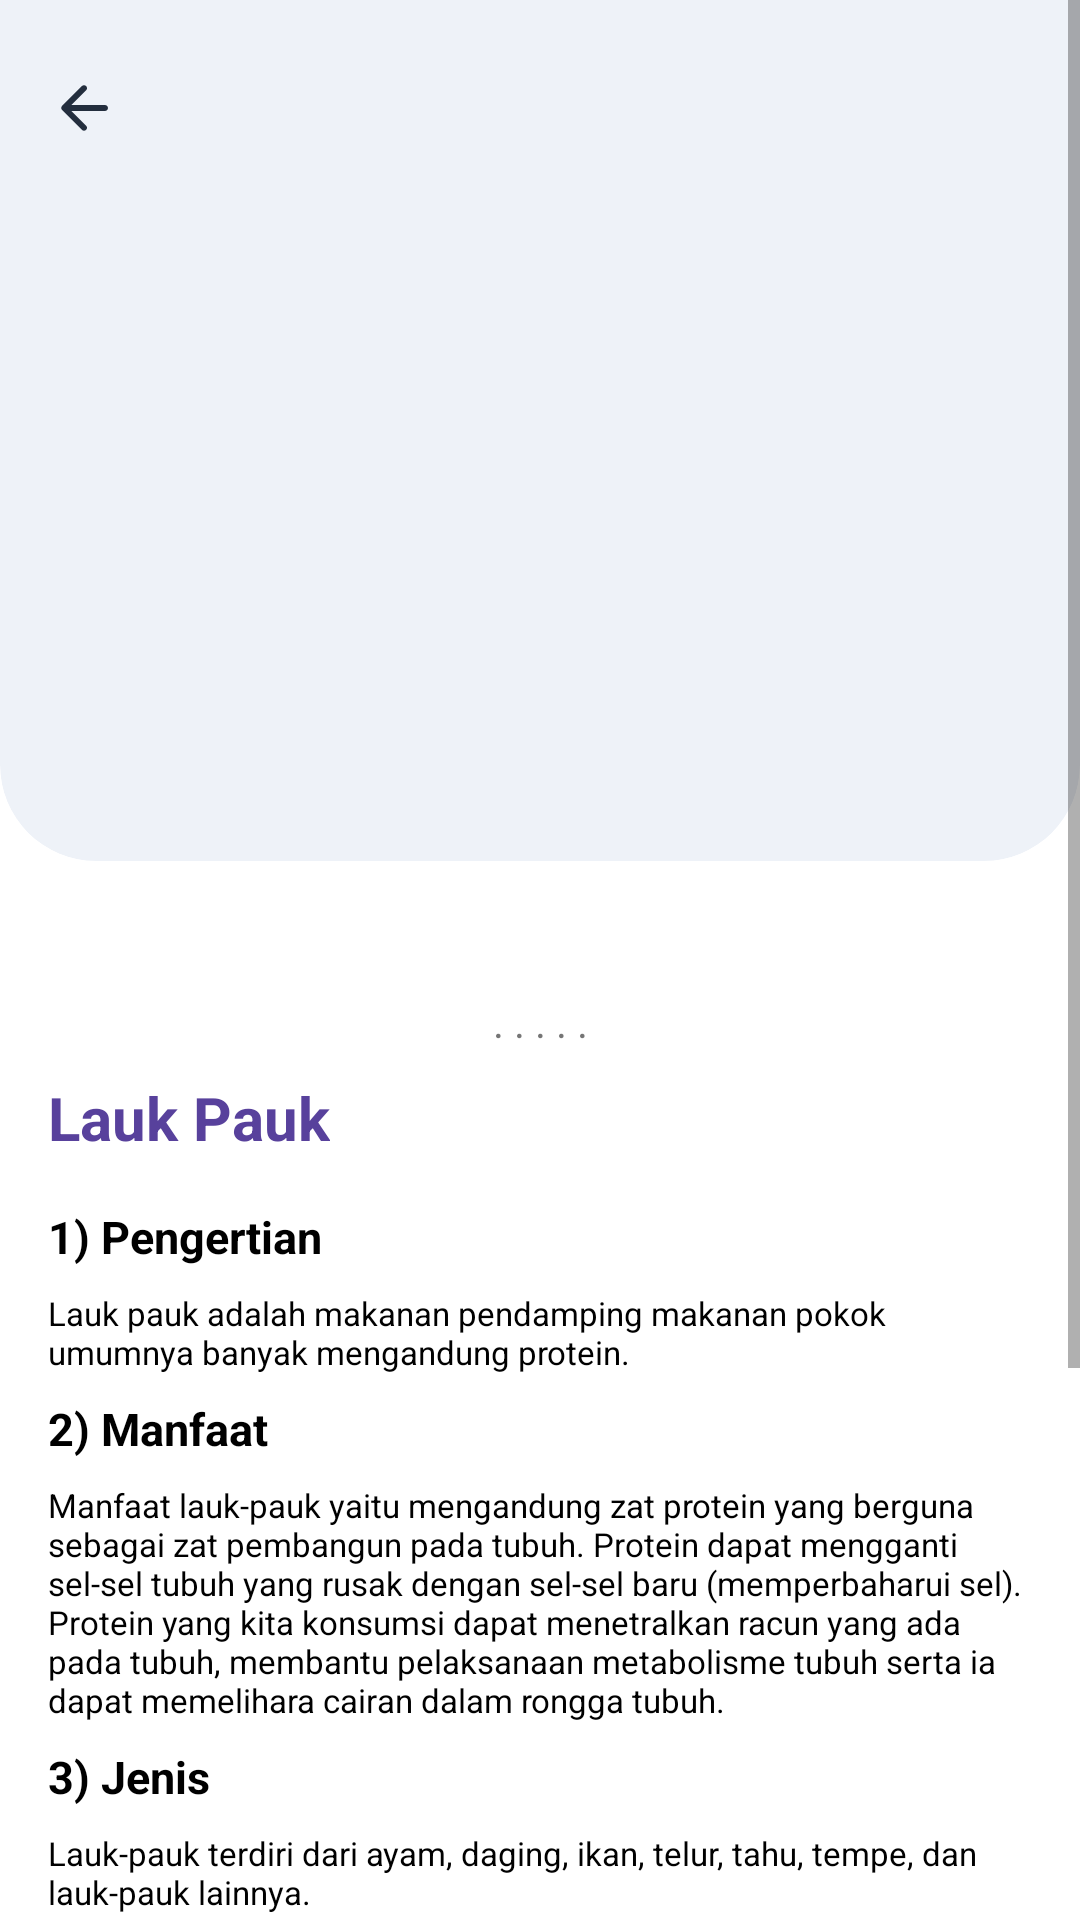

This screen was rendered from an Android layout file. Write that file and the resources it references.
<!-- AndroidManifest.xml: application theme Theme.TunanetraDaily -->
<!-- res/layout/activity_lauk_pauk.xml -->
<?xml version="1.0" encoding="utf-8"?>
<ScrollView xmlns:android="http://schemas.android.com/apk/res/android"
    xmlns:app="http://schemas.android.com/apk/res-auto"
    xmlns:tools="http://schemas.android.com/tools"
    android:layout_width="match_parent"
    android:layout_height="match_parent"
    tools:context=".giziseimbang.pilar.anekaragammakanan.laukpauk.LaukPaukActivity">

    <androidx.constraintlayout.widget.ConstraintLayout
        android:layout_width="match_parent"
        android:layout_height="wrap_content"
        android:paddingBottom="16dp">

        <com.google.android.material.card.MaterialCardView
            android:id="@+id/cv_header"
            android:layout_width="match_parent"
            android:layout_height="327dp"
            android:translationY="-40dp"
            app:cardBackgroundColor="@color/gray1"
            app:cardCornerRadius="32dp"
            app:cardElevation="0dp"
            app:layout_constraintTop_toTopOf="parent">

            <ImageView
                android:layout_width="wrap_content"
                android:layout_height="wrap_content"
                android:layout_marginStart="16dp"
                android:layout_marginTop="64dp"
                android:background="@drawable/ic_arrow_back_white_24dp"
                android:backgroundTint="@color/dark_blue"
                android:contentDescription="Back" />

        </com.google.android.material.card.MaterialCardView>

        <TextView
            android:id="@+id/tv_title"
            android:layout_width="wrap_content"
            android:layout_height="wrap_content"
            android:layout_marginStart="16dp"
            android:layout_marginTop="32dp"
            android:text="Lauk Pauk"
            android:textColor="@color/purple_1"
            android:textSize="20sp"
            android:textStyle="bold"
            app:layout_constraintLeft_toLeftOf="parent"
            app:layout_constraintTop_toBottomOf="@id/cv_header" />

        <TextView
            android:id="@+id/tv_pengertian"
            android:layout_width="wrap_content"
            android:layout_height="wrap_content"
            android:layout_marginTop="16dp"
            android:text="1) Pengertian"
            android:textColor="@color/black"
            android:textSize="15sp"
            android:textStyle="bold"
            app:layout_constraintLeft_toLeftOf="@id/tv_title"
            app:layout_constraintTop_toBottomOf="@id/tv_title" />

        <TextView
            android:id="@+id/detail_pengertian"
            android:layout_width="0dp"
            android:layout_height="wrap_content"
            android:layout_marginTop="8dp"
            android:layout_marginEnd="16dp"
            android:text="@string/pengertian_lauk_pauk"
            android:textColor="@color/black"
            android:textSize="11sp"
            app:layout_constraintLeft_toLeftOf="@id/tv_pengertian"
            app:layout_constraintRight_toRightOf="parent"
            app:layout_constraintTop_toBottomOf="@id/tv_pengertian" />

        <TextView
            android:id="@+id/tv_manfaat"
            android:layout_width="wrap_content"
            android:layout_height="wrap_content"
            android:layout_marginTop="8dp"
            android:text="2) Manfaat"
            android:textColor="@color/black"
            android:textSize="15sp"
            android:textStyle="bold"
            app:layout_constraintLeft_toLeftOf="@id/tv_title"
            app:layout_constraintTop_toBottomOf="@id/detail_pengertian" />

        <TextView
            android:id="@+id/detail_manfaat"
            android:layout_width="0dp"
            android:layout_height="wrap_content"
            android:layout_marginTop="8dp"
            android:layout_marginEnd="16dp"
            android:text="@string/manfaat_laukpauk"
            android:textColor="@color/black"
            android:textSize="11sp"
            app:layout_constraintLeft_toLeftOf="@id/tv_manfaat"
            app:layout_constraintRight_toRightOf="parent"
            app:layout_constraintTop_toBottomOf="@id/tv_manfaat" />

        <TextView
            android:id="@+id/tv_jenis"
            android:layout_width="wrap_content"
            android:layout_height="wrap_content"
            android:layout_marginTop="8dp"
            android:text="3) Jenis"
            android:textColor="@color/black"
            android:textSize="15sp"
            android:textStyle="bold"
            app:layout_constraintLeft_toLeftOf="@id/tv_title"
            app:layout_constraintTop_toBottomOf="@id/detail_manfaat" />

        <TextView
            android:id="@+id/detail_jenis"
            android:layout_width="0dp"
            android:layout_height="wrap_content"
            android:layout_marginTop="8dp"
            android:layout_marginEnd="16dp"
            android:text="@string/detail_jenis__laukpauk"
            android:textColor="@color/black"
            android:textSize="11sp"
            app:layout_constraintLeft_toLeftOf="@id/tv_jenis"
            app:layout_constraintRight_toRightOf="parent"
            app:layout_constraintTop_toBottomOf="@id/tv_jenis" />

        <TextView
            android:id="@+id/tv_porsi"
            android:layout_width="wrap_content"
            android:layout_height="wrap_content"
            android:layout_marginTop="8dp"
            android:text="4) Porsi"
            android:textColor="@color/black"
            android:textSize="15sp"
            android:textStyle="bold"
            app:layout_constraintLeft_toLeftOf="@id/tv_title"
            app:layout_constraintTop_toBottomOf="@id/detail_jenis" />

        <TextView
            android:id="@+id/detail_porsi"
            android:layout_width="0dp"
            android:layout_height="wrap_content"
            android:layout_marginTop="8dp"
            android:layout_marginEnd="16dp"
            android:text="@string/porsi_laukpauk"
            android:textColor="@color/black"
            android:textSize="11sp"
            app:layout_constraintLeft_toLeftOf="@id/tv_porsi"
            app:layout_constraintRight_toRightOf="parent"
            app:layout_constraintTop_toBottomOf="@id/tv_porsi" />

        <TextView
            android:id="@+id/tv_kandungan"
            android:layout_width="wrap_content"
            android:layout_height="wrap_content"
            android:layout_marginTop="8dp"
            android:text="5) Kandungan"
            android:textColor="@color/black"
            android:textSize="15sp"
            android:textStyle="bold"
            app:layout_constraintLeft_toLeftOf="@id/tv_title"
            app:layout_constraintTop_toBottomOf="@id/detail_porsi" />

        <TextView
            android:id="@+id/detail_kandungan"
            android:layout_width="0dp"
            android:layout_height="wrap_content"
            android:layout_marginTop="8dp"
            android:layout_marginEnd="16dp"
            android:text="@string/kandungan_laukpauk"
            android:textColor="@color/black"
            android:textSize="11sp"
            app:layout_constraintLeft_toLeftOf="@id/tv_kandungan"
            app:layout_constraintRight_toRightOf="parent"
            app:layout_constraintTop_toBottomOf="@id/tv_kandungan" />

        <TextView
            android:id="@+id/tv_masalah"
            android:layout_width="wrap_content"
            android:layout_height="wrap_content"
            android:layout_marginTop="8dp"
            android:text="6) Masalah jika konsumsi tidak sesuai"
            android:textColor="@color/black"
            android:textSize="15sp"
            android:textStyle="bold"
            app:layout_constraintLeft_toLeftOf="@id/tv_title"
            app:layout_constraintTop_toBottomOf="@id/detail_kandungan" />

        <TextView
            android:id="@+id/detail_masalah"
            android:layout_width="0dp"
            android:layout_height="wrap_content"
            android:layout_marginTop="8dp"
            android:layout_marginEnd="16dp"
            android:text="@string/masalah_laukpauk"
            android:textColor="@color/black"
            android:textSize="11sp"
            app:layout_constraintLeft_toLeftOf="@id/tv_masalah"
            app:layout_constraintRight_toRightOf="parent"
            app:layout_constraintTop_toBottomOf="@id/tv_masalah" />

        <TextView
            android:id="@+id/tv_speak"
            android:layout_width="wrap_content"
            android:layout_height="wrap_content"
            android:layout_marginTop="4dp"
            android:text=". . . . ."
            android:textSize="14sp"
            app:layout_constraintLeft_toLeftOf="parent"
            app:layout_constraintRight_toRightOf="parent"
            app:layout_constraintTop_toBottomOf="@id/cv_header" />
    </androidx.constraintlayout.widget.ConstraintLayout>
</ScrollView>
<!-- resources referenced by this layout -->
<resources>
  <color name="black">#FF000000</color>
  <color name="dark_blue">#232E3E</color>
  <color name="gray1">#EEF2F8</color>
  <color name="purple_1">#58419C</color>
  <!-- drawable ic_arrow_back_white_24dp (drawable) -->
  <vector xmlns:android="http://schemas.android.com/apk/res/android"
      android:width="24dp"
      android:height="24dp"
      android:viewportWidth="24"
      android:viewportHeight="24"
      android:tint="?attr/colorControlNormal">
    <path
        android:pathData="M19,11H7.83l4.88,-4.88c0.39,-0.39 0.39,-1.03 0,-1.42 -0.39,-0.39 -1.02,-0.39 -1.41,0l-6.59,6.59c-0.39,0.39 -0.39,1.02 0,1.41l6.59,6.59c0.39,0.39 1.02,0.39 1.41,0 0.39,-0.39 0.39,-1.02 0,-1.41L7.83,13H19c0.55,0 1,-0.45 1,-1s-0.45,-1 -1,-1z"
        android:fillColor="#FFFFFF"/>
  </vector>
  <string name="detail_jenis__laukpauk">Lauk-pauk terdiri dari ayam, daging, ikan, telur, tahu, tempe, dan lauk-pauk lainnya.</string>
  <string name="kandungan_laukpauk">Kandungan zat gizi satu (1) porsi Tempe sebanyak 2 potong sedang atau 50 gram adalah 80 Kalori, 6 gram Protein, 3 gram lemak dan 8 gram karbohidrat.</string>
  <string name="manfaat_laukpauk">Manfaat lauk-pauk yaitu mengandung zat protein yang berguna sebagai zat pembangun pada tubuh. Protein dapat mengganti sel-sel tubuh yang rusak dengan sel-sel baru (memperbaharui sel). Protein yang kita konsumsi dapat menetralkan racun yang ada pada tubuh, membantu pelaksanaan metabolisme tubuh serta ia dapat memelihara cairan dalam rongga tubuh.</string>
  <string name="masalah_laukpauk">Kelebihan asupan protein akan disimpan sebagai lemak di dalam tubuh. Konsumsi protein yang kurang pada balita dapat menyebabkan kondisi Kurang Energi Protein.</string>
  <string name="pengertian_lauk_pauk">Lauk pauk adalah makanan pendamping makanan pokok umumnya banyak mengandung protein.</string>
  <string name="porsi_laukpauk">Lauk pauk yang berasal dari hewan seperti daging dan telur dapat dikonsumsi maksimal 160 gram saja perharinya. Hal ini setara dengan 2 atau 3 potong daging, untuk protein nabati bisa memakannya hingga 400 gram setiap harinya.</string>
  <style name="Theme.TunanetraDaily" parent="Theme.MaterialComponents.DayNight.NoActionBar">
          
          <item name="colorPrimaryDark">@android:color/transparent</item>
          <item name="colorPrimary">@color/purple_0</item>
          <item name="colorPrimaryVariant">@color/purple_1</item>
          <item name="colorOnPrimary">@color/white</item>
          
          <item name="colorSecondary">@color/teal_200</item>
          <item name="colorSecondaryVariant">@color/teal_700</item>
          <item name="colorOnSecondary">@color/black</item>
          
          <item name="android:statusBarColor" tools:targetApi="l">?attr/colorPrimaryVariant</item>
          
          <item name="android:windowTranslucentStatus">true</item>
      </style>
  <color name="purple_0">#7001F7</color>
  <color name="white">#FFFFFFFF</color>
  <color name="teal_200">#FF03DAC5</color>
  <color name="teal_700">#FF018786</color>
</resources>
